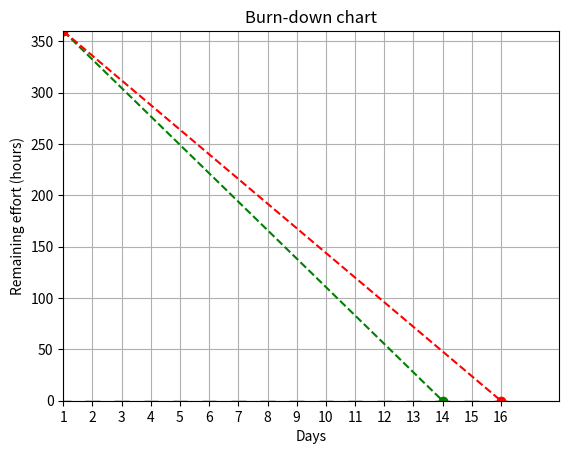

Write Python code to recreate this figure.
import numpy as np
import matplotlib.pyplot as plt
# import matplotlib as mpl

# BEST WAY
# x(from zero, to max days), y(total working hours, to zero)
plt.plot([0, 13], [360,0], 'og--')
# WORST WAY
# x(from zero, to max days), y(total working hours, to zero)
plt.plot([0, 15], [360,0], 'or--') 
# NOW EFFORT
# x(...), y(...)
# plt.plot([0, 1, 2], [0,0,0], 'ob-') 
# LEFT
# x(days), y(hoursLeft)
# plt.plot([0, 1, 2], [0,0,0], 'oc-') 

# DAILY WRKDONE
days = (1,2,3,4,5,6,7,8,9,10,11,12,13,14,15,16)
workdone = [0, 0, 0, 0, 0 ,0 ,0 ,0 ,0 ,0, 0, 0, 0, 0, 0, 0]
y_pos = np.arange(len(days))
plt.bar(y_pos, workdone, width=0.5, color="yellow",edgecolor = "black") 
plt.xticks(y_pos, days)

# AXIS
plt.grid()
plt.axis([0,17,0,360])
plt.xlabel('Days')
plt.ylabel('Remaining effort (hours)')
plt.title('Burn-down chart')

#SHOW
plt.show()
